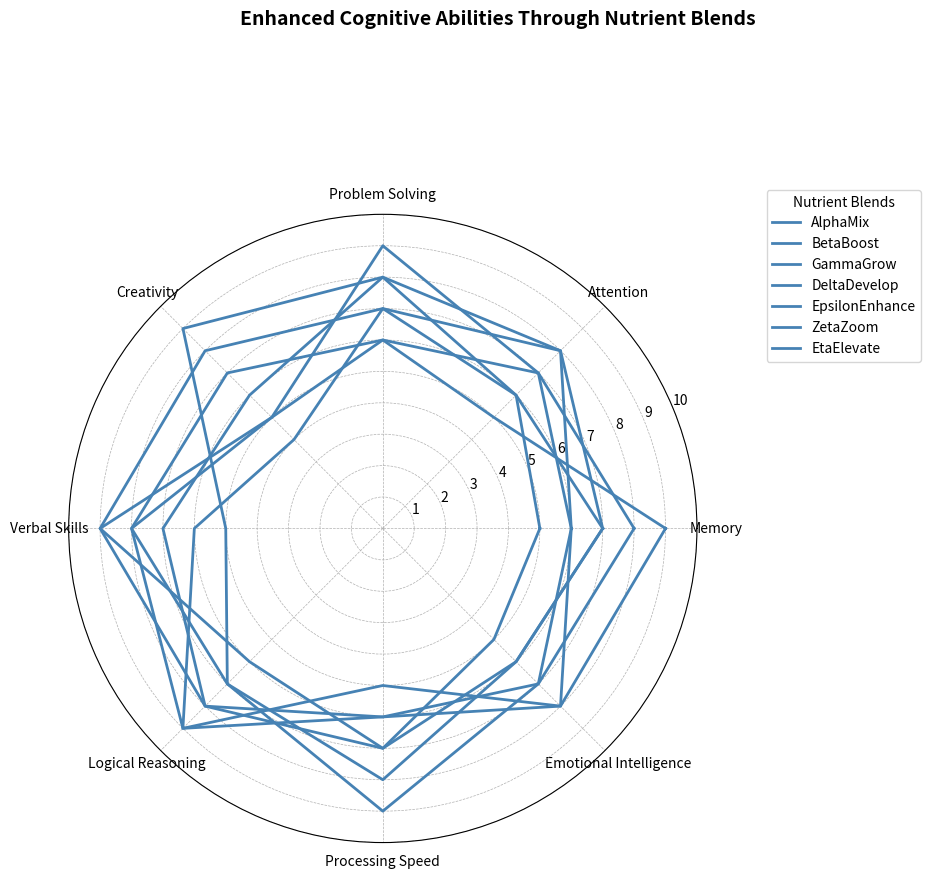

Source code (Python):
import matplotlib.pyplot as plt
import numpy as np

def radar_chart_angles(n):
    return np.linspace(0, 2 * np.pi, n, endpoint=False).tolist()

def create_radar_data(values, angles):
    return values + values[:1], angles + angles[:1]

categories = ['Memory', 'Attention', 'Problem Solving', 'Creativity', 'Verbal Skills',
              'Logical Reasoning', 'Processing Speed', 'Emotional Intelligence']

alpha_mix = [8, 7, 6, 5, 9, 8, 6, 7]
beta_boost = [6, 8, 7, 4, 6, 9, 5, 8]
gamma_grow = [7, 6, 8, 9, 5, 7, 8, 6]
delta_develop = [5, 6, 7, 8, 9, 6, 7, 5]
epsilon_enhance = [9, 5, 6, 7, 8, 9, 6, 8]
zeta_zoom = [7, 8, 8, 6, 7, 8, 7, 6]
eta_elevate = [6, 7, 9, 5, 8, 7, 9, 7]

angles = radar_chart_angles(len(categories))

fig, ax = plt.subplots(figsize=(10, 10), subplot_kw=dict(polar=True))
fig.suptitle("Enhanced Cognitive Abilities Through Nutrient Blends", fontsize=14, fontweight='bold', va='bottom')

blends_data = {
    'AlphaMix': alpha_mix, 'BetaBoost': beta_boost, 'GammaGrow': gamma_grow,
    'DeltaDevelop': delta_develop, 'EpsilonEnhance': epsilon_enhance,
    'ZetaZoom': zeta_zoom, 'EtaElevate': eta_elevate
}

single_color = '#4682B4'

for idx, (blend_name, blend_values) in enumerate(blends_data.items()):
    values, angles_filled = create_radar_data(blend_values, angles)
    ax.plot(angles_filled, values, color=single_color, linewidth=2, label=blend_name)

ax.set_yticks(range(1, 11))
ax.set_xticks(angles)
ax.set_xticklabels(categories, fontsize=10)

ax.yaxis.grid(True, linestyle='--', linewidth=0.5)
ax.xaxis.grid(True, linestyle='--', linewidth=0.5)
ax.set_ylim(0, 10)

plt.legend(loc='upper left', bbox_to_anchor=(1.1, 1.05), title="Nutrient Blends", fontsize=10)

plt.tight_layout(rect=[0, 0, 0.95, 1])
plt.show()
